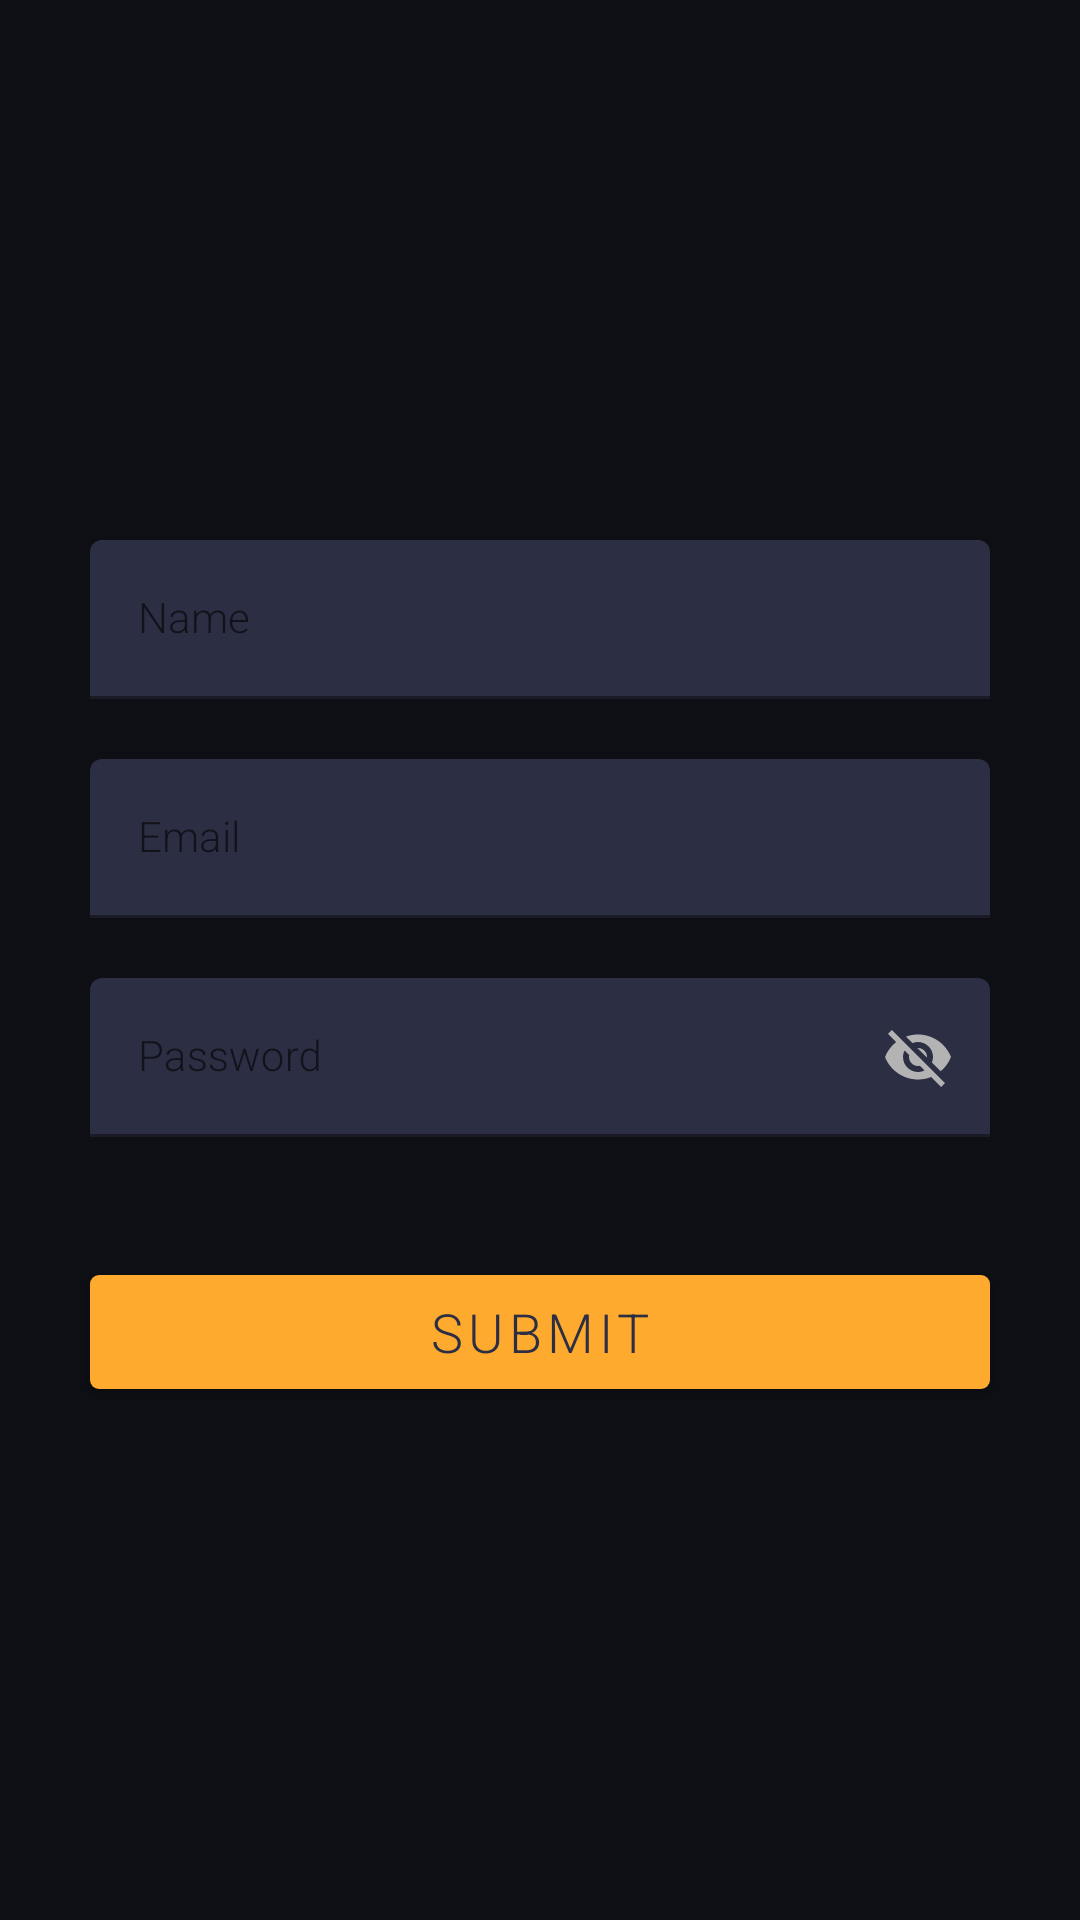

Write the Android layout XML for this screen, with the resource values it uses.
<!-- AndroidManifest.xml: application theme Theme.TopMovie -->
<!-- res/layout/fragment_register.xml -->
<?xml version="1.0" encoding="utf-8"?>
<androidx.constraintlayout.widget.ConstraintLayout xmlns:android="http://schemas.android.com/apk/res/android"
    xmlns:app="http://schemas.android.com/apk/res-auto"
    xmlns:tools="http://schemas.android.com/tools"
    android:layout_width="match_parent"
    android:layout_height="match_parent"
    tools:context=".ui.register.RegisterFragment">

   
    <ImageView
        android:id="@+id/userAvatarImg"
        android:layout_width="@dimen/_80mdp"
        android:layout_height="@dimen/_80mdp"
        android:layout_marginTop="@dimen/_50mdp"
        android:src="@drawable/user_avatar"
        app:layout_constraintEnd_toEndOf="parent"
        app:layout_constraintStart_toStartOf="parent"
        app:layout_constraintTop_toTopOf="parent"
        android:contentDescription="TODO" />

    
    <com.google.android.material.textfield.TextInputLayout
        android:id="@+id/nameInput"
        android:layout_width="match_parent"
        android:layout_height="wrap_content"
        style="@style/CustomFillBox"
        android:hint="@string/name"
        android:layout_marginHorizontal="@dimen/_30mdp"
        android:layout_marginTop="@dimen/_50mdp"
        app:startIconDrawable="@drawable/ic_baseline_person_24"
        app:layout_constraintTop_toBottomOf="@id/userAvatarImg"
       >
        <com.google.android.material.textfield.TextInputEditText
            android:id="@+id/nameEdt"
            style="@style/TextViewLightStyle"
            android:layout_width="match_parent"
            android:layout_height="wrap_content"
            android:textSize="@dimen/_14font_mdp"
            />

    </com.google.android.material.textfield.TextInputLayout>

    
    <com.google.android.material.textfield.TextInputLayout
        android:id="@+id/emailInput"
        android:layout_width="match_parent"
        android:layout_height="wrap_content"
        style="@style/CustomFillBox"
        android:hint="@string/email"
        android:layout_marginHorizontal="@dimen/_30mdp"
        android:layout_marginTop="@dimen/_20mdp"
        app:startIconDrawable="@drawable/ic_baseline_email_24"
        app:layout_constraintTop_toBottomOf="@id/nameInput"
        >
        <com.google.android.material.textfield.TextInputEditText
            android:id="@+id/emailEdt"
            style="@style/TextViewLightStyle"
            android:layout_width="match_parent"
            android:layout_height="wrap_content"
            android:textSize="@dimen/_14font_mdp"
            />

    </com.google.android.material.textfield.TextInputLayout>

    
    <com.google.android.material.textfield.TextInputLayout
        android:id="@+id/passwordInput"
        android:layout_width="match_parent"
        android:layout_height="wrap_content"
        style="@style/CustomFillBox"
        android:hint="@string/password"
        android:layout_marginHorizontal="@dimen/_30mdp"
        android:layout_marginTop="@dimen/_20mdp"
        app:passwordToggleEnabled="true"
        app:passwordToggleTint="@color/philippineSilver"
        app:startIconDrawable="@drawable/ic_baseline_lock_24"
        app:layout_constraintTop_toBottomOf="@id/emailInput"
        >
        <com.google.android.material.textfield.TextInputEditText
            android:id="@+id/passwordEdt"
            style="@style/TextViewLightStyle"
            android:layout_width="match_parent"
            android:layout_height="wrap_content"
            android:textSize="@dimen/_14font_mdp"
            />

    </com.google.android.material.textfield.TextInputLayout>

    
    <com.google.android.material.button.MaterialButton
        android:id="@+id/submitBtn"
        android:layout_width="0dp"
        android:layout_height="@dimen/_50mdp"
        android:layout_marginTop="@dimen/_40mdp"
        android:textColor="@color/gunmetal"
        android:text="@string/submit"
        android:fontFamily="sans-serif-light"
        android:textSize="@dimen/_18font_mdp"
        app:cornerRadius="@dimen/_3dp"
        app:layout_constraintTop_toBottomOf="@id/passwordInput"
        app:layout_constraintStart_toStartOf="@id/passwordInput"
        app:layout_constraintEnd_toEndOf="@id/passwordInput"
        />

    
    <ProgressBar
        android:id="@+id/submitLoading"
        android:layout_width="@dimen/_20mdp"
        android:layout_height="@dimen/_20mdp"
        android:visibility="gone"
        app:layout_constraintBottom_toBottomOf="@+id/submitBtn"
        app:layout_constraintEnd_toEndOf="@+id/submitBtn"
        app:layout_constraintStart_toStartOf="@+id/submitBtn"
        app:layout_constraintTop_toTopOf="@id/submitBtn" />

</androidx.constraintlayout.widget.ConstraintLayout>
<!-- resources referenced by this layout -->
<resources>
  <color name="gunmetal">#2C2E43</color>
  <color name="philippineSilver">#B3B3B3</color>
  <dimen name="_14font_mdp">14sp</dimen>
  <dimen name="_18font_mdp">18sp</dimen>
  <dimen name="_20mdp">20dp</dimen>
  <dimen name="_30mdp">30dp</dimen>
  <dimen name="_3dp">3dp</dimen>
  <dimen name="_40mdp">40dp</dimen>
  <dimen name="_50mdp">50dp</dimen>
  <dimen name="_80mdp">80dp</dimen>
  <string name="email">Email</string>
  <string name="name">Name</string>
  <string name="password">Password</string>
  <string name="submit">Submit</string>
  <style name="CustomFillBox" parent="Widget.MaterialComponents.TextInputLayout.FilledBox">
          <item name="hintTextColor">@color/crayola</item>
          <item name="boxStrokeColor">@color/crayola</item>
          <item name="boxBackgroundColor">@color/gunmetal</item>
          <item name="startIconTint">@color/philippineSilver</item>
      </style>
  <style name="TextViewLightStyle" parent="Widget.AppCompat.TextView">
          <item name="android:textColor">@color/white</item>
          <item name="fontFamily">sans-serif-light</item>
      </style>
  <style name="Theme.TopMovie" parent="Theme.MaterialComponents.DayNight.NoActionBar">
          
  
          <item name="colorPrimary">@color/crayola</item>
          <item name="colorPrimaryVariant">@color/chineseBlack</item>
          <item name="colorOnPrimary">@color/white</item>
          
          <item name="colorSecondary">@color/crayola</item>
          <item name="colorSecondaryVariant">@color/crayola</item>
          <item name="colorOnSecondary">@color/black</item>
          
          <item name="android:statusBarColor" tools:targetApi="l">?attr/colorPrimaryVariant</item>
          
          <item name="android:windowBackground">@color/chineseBlack</item>
      </style>
  <color name="crayola">#feaa2e</color>
  <color name="white">#FFFFFFFF</color>
  <color name="chineseBlack">#0e0f14</color>
  <color name="black">#FF000000</color>
</resources>
